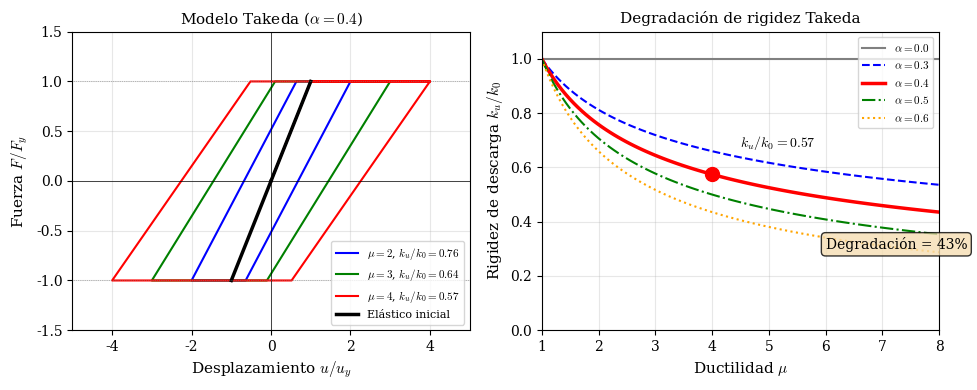

Reproduce this figure in Python. (Note: this script raises an exception after producing the figure.)
"""
Figura: Modelo de degradación Takeda
Problema 06 - Relación 6
"""
import numpy as np
import matplotlib.pyplot as plt
from pathlib import Path

# Configuración para LaTeX
plt.rcParams.update({
    'font.family': 'serif',
    'font.size': 10,
    'text.usetex': False,
    'mathtext.fontset': 'cm',
    'axes.labelsize': 11,
    'axes.titlesize': 11,
})

# Parámetros del problema
k0 = 20  # MN/m (normalizado a 1)
Fy = 200  # kN (normalizado a 1)
uy = Fy / k0 / 1000  # m -> normalizado a 1
alpha = 0.4  # exponente Takeda

# Crear figura
fig, (ax1, ax2) = plt.subplots(1, 2, figsize=(10, 4))

# ============================================
# SUBPLOT 1: Modelo Takeda - ciclos con degradación
# ============================================
# Normalizar
uy_n = 1.0
Fy_n = 1.0
k0_n = 1.0

# Diferentes amplitudes de ciclo
amplitudes = [2, 3, 4]  # en términos de uy
colores = ['blue', 'green', 'red']

for amp, color in zip(amplitudes, colores):
    u_max = amp * uy_n
    mu = amp

    # Rigidez de descarga Takeda
    ku = k0_n * mu**(-alpha)

    # Puntos del ciclo Takeda simplificado
    # Carga: rama elástica hasta fluencia, luego plástico
    # Descarga: con rigidez ku

    # Punto de fluencia
    u1, F1 = uy_n, Fy_n
    # Punto máximo
    u2, F2 = u_max, Fy_n
    # Descarga con ku hasta F=0
    u3 = u2 - F2/ku
    F3 = 0
    # Continúa con ku hasta -Fy
    u4 = u3 - Fy_n/ku
    F4 = -Fy_n
    # Rama plástica negativa
    u5 = -u_max
    F5 = -Fy_n
    # Recarga con ku
    u6 = u5 + Fy_n/ku
    F6 = 0
    u7 = u6 + Fy_n/ku
    F7 = Fy_n

    u_ciclo = [0, u1, u2, u3, u4, u5, u6, u7, u2]
    F_ciclo = [0, F1, F2, F3, F4, F5, F6, F7, F2]

    ax1.plot(u_ciclo, F_ciclo, color=color, linewidth=1.5,
             label=f'$\\mu = {mu}$, $k_u/k_0 = {ku:.2f}$')

# Rama elástica inicial
ax1.plot([0, uy_n], [0, Fy_n], 'k-', linewidth=2.5, label='Elástico inicial')
ax1.plot([0, -uy_n], [0, -Fy_n], 'k-', linewidth=2.5)

ax1.axhline(y=0, color='k', linewidth=0.5)
ax1.axvline(x=0, color='k', linewidth=0.5)
ax1.axhline(y=Fy_n, color='gray', linestyle=':', linewidth=0.5)
ax1.axhline(y=-Fy_n, color='gray', linestyle=':', linewidth=0.5)

ax1.set_xlabel('Desplazamiento $u/u_y$')
ax1.set_ylabel('Fuerza $F/F_y$')
ax1.set_title(f'Modelo Takeda ($\\alpha = {alpha}$)')
ax1.legend(loc='lower right', fontsize=8)
ax1.grid(True, alpha=0.3)
ax1.set_xlim(-5, 5)
ax1.set_ylim(-1.5, 1.5)

# ============================================
# SUBPLOT 2: Degradación de rigidez vs ductilidad
# ============================================
mu_range = np.linspace(1, 8, 100)

# Diferentes valores de alpha
alphas = [0.0, 0.3, 0.4, 0.5, 0.6]
estilos = ['-', '--', '-', '-.', ':']
colores2 = ['gray', 'blue', 'red', 'green', 'orange']

for a, estilo, color in zip(alphas, estilos, colores2):
    ku_k0 = mu_range**(-a)
    lw = 2.5 if a == 0.4 else 1.5
    ax2.plot(mu_range, ku_k0, linestyle=estilo, color=color, linewidth=lw,
             label=f'$\\alpha = {a}$')

# Punto del problema (mu=4, alpha=0.4)
mu_prob = 4
ku_prob = mu_prob**(-0.4)
ax2.plot(mu_prob, ku_prob, 'ro', markersize=10, zorder=5)
ax2.annotate(f'$k_u/k_0 = {ku_prob:.2f}$', xy=(mu_prob, ku_prob),
             xytext=(mu_prob + 0.5, ku_prob + 0.1), fontsize=10)

# Degradación
degradacion = (1 - ku_prob) * 100
ax2.text(6, 0.3, f'Degradación = {degradacion:.0f}%', fontsize=10,
         bbox=dict(boxstyle='round', facecolor='wheat', alpha=0.8))

ax2.set_xlabel('Ductilidad $\\mu$')
ax2.set_ylabel('Rigidez de descarga $k_u/k_0$')
ax2.set_title('Degradación de rigidez Takeda')
ax2.legend(loc='upper right', fontsize=8)
ax2.grid(True, alpha=0.3)
ax2.set_xlim(1, 8)
ax2.set_ylim(0, 1.1)

plt.tight_layout()

# Guardar figura
output_dir = Path(__file__).parent.parent / 'figs'
output_dir.mkdir(exist_ok=True)
plt.savefig(output_dir / 'fig_modelo_takeda.pdf', bbox_inches='tight', dpi=150)
plt.savefig(output_dir / 'fig_modelo_takeda.png', bbox_inches='tight', dpi=150)
plt.close()

print("Figura guardada: fig_modelo_takeda.pdf/png")
